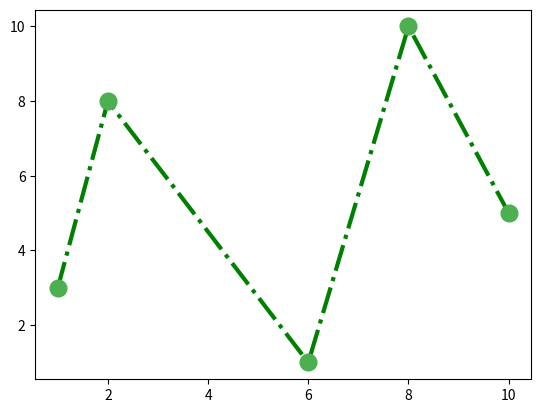

The matplotlib source for this figure:
import matplotlib.pyplot as plt
import numpy as np

# marker together => marker|line|color
# marker reference => * (star), o (round filled), x (cross), X (cross filled), d (diamond), p (pentagon) etc.
# line reference => : (dotted), - (solid line), -- (dashed line), -. (dashed/dotted line)
# color reference => r, g, b (blue), c, m, y, k (black), w

# more??
# marker => marker = any marker literal
# marker size => ms = any number
# marker edge color => mec = any color liretal
# marker face color => mfc = any color liretal

# line width => linewidth = any number


def draw_diagram():
    x = np.array([1, 2, 6, 8, 10])
    y = np.array([3, 8, 1, 10, 5])

    plt.plot(x, y, 'o-.g', ms=12, mec='#4CAF50', mfc='#4CAF50', linewidth=3)


if __name__ == '__main__':
    draw_diagram()
    plt.show()
